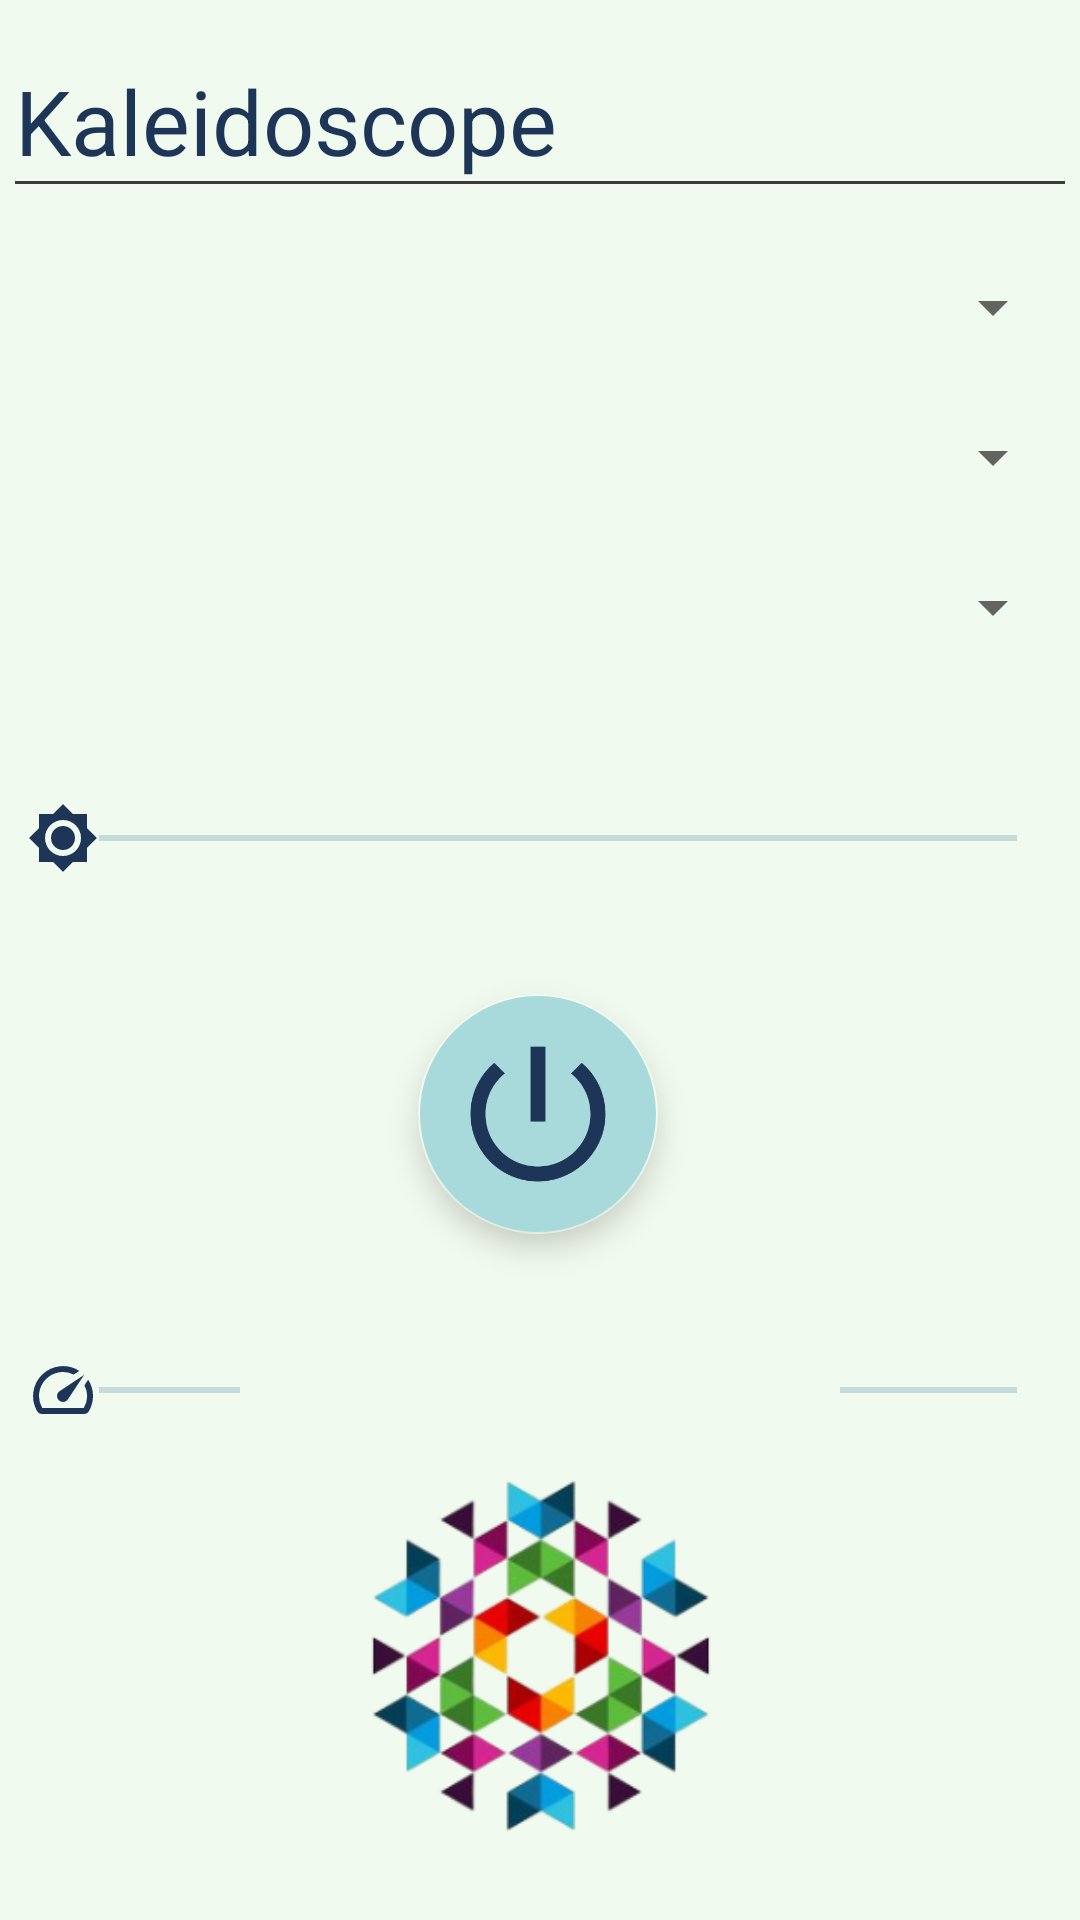

Produce the Android XML layout that renders to this screen, including the resource entries it uses.
<!-- AndroidManifest.xml: application theme Theme.KaleidoscopeApp -->
<!-- res/layout/activity_main.xml -->
<?xml version="1.0" encoding="utf-8"?>
<androidx.constraintlayout.widget.ConstraintLayout xmlns:android="http://schemas.android.com/apk/res/android"
    xmlns:app="http://schemas.android.com/apk/res-auto"
    xmlns:tools="http://schemas.android.com/tools"
    android:layout_width="match_parent"
    android:layout_height="match_parent"
    android:background="#f1faee"
    tools:context=".MainActivity">


    <SeekBar
        android:id="@+id/brightness_seekbar"
        android:layout_width="350dp"
        android:layout_height="40dp"
        android:layout_marginTop="32dp"
        android:progressBackgroundTint="@color/progressBar"
        android:progressTint="#1d3557"
        android:thumb="@drawable/ic_baseline_brightness_7_24"
        app:layout_constraintEnd_toEndOf="parent"
        app:layout_constraintStart_toStartOf="parent"
        app:layout_constraintTop_toBottomOf="@+id/drawStylesSpinner" />

    <SeekBar
        android:id="@+id/speed_seekbar"
        android:layout_width="350dp"
        android:layout_height="40dp"
        android:layout_marginTop="32dp"
        android:progressBackgroundTint="@color/progressBar"
        android:progressTint="#1d3557"
        android:thumb="@drawable/ic_baseline_speed_24"
        app:layout_constraintEnd_toEndOf="parent"
        app:layout_constraintHorizontal_bias="0.491"
        app:layout_constraintStart_toStartOf="parent"
        app:layout_constraintTop_toBottomOf="@+id/powerButton" />

    <Spinner
        android:id="@+id/clockFacesSpinner"
        android:layout_width="350dp"
        android:layout_height="50dp"
        android:spinnerMode="dropdown"
        app:layout_constraintEnd_toEndOf="parent"
        app:layout_constraintStart_toStartOf="parent"
        app:layout_constraintTop_toBottomOf="@+id/modeNamesSpinner" />

    <Spinner
        android:id="@+id/drawStylesSpinner"
        android:layout_width="350dp"
        android:layout_height="50dp"
        android:spinnerMode="dropdown"
        app:layout_constraintEnd_toEndOf="parent"
        app:layout_constraintStart_toStartOf="parent"
        app:layout_constraintTop_toBottomOf="@+id/clockFacesSpinner" />

    <Spinner
        android:id="@+id/modeNamesSpinner"
        android:layout_width="350dp"
        android:layout_height="50dp"
        android:layout_below="@+id/clockFacesSpinner"
        android:layout_marginTop="16dp"
        android:spinnerMode="dropdown"
        app:layout_constraintEnd_toEndOf="parent"
        app:layout_constraintStart_toStartOf="parent"
        app:layout_constraintTop_toBottomOf="@+id/hr" />

    <com.google.android.material.floatingactionbutton.FloatingActionButton
        android:id="@+id/powerButton"
        android:layout_width="80dp"
        android:layout_height="80dp"
        android:layout_marginTop="32dp"
        android:backgroundTint="@color/powerButtonBlue"
        android:contentDescription="@string/power_button"
        app:backgroundTint="#f1faee"
        app:fabCustomSize="80dp"
        app:layout_constraintEnd_toEndOf="parent"
        app:layout_constraintHorizontal_bias="0.498"
        app:layout_constraintStart_toStartOf="parent"
        app:layout_constraintTop_toBottomOf="@+id/brightness_seekbar"
        app:maxImageSize="60dp"
        app:srcCompat="@drawable/ic_baseline_power_settings_new_24"
        app:tint="#1d3557" />

    <TextView
        android:id="@+id/logo"
        android:layout_width="wrap_content"
        android:layout_height="wrap_content"
        android:layout_marginTop="20dp"
        android:fontFamily="sans-serif"
        android:text="@string/kaleidoscope"
        android:textColor="@color/textColor"
        android:textSize="30sp"
        app:layout_constraintStart_toStartOf="@+id/modeNamesSpinner"
        app:layout_constraintTop_toTopOf="parent" />

    <TableRow
        android:id="@+id/hr"
        android:layout_width="350dp"
        android:layout_height="1dp"
        android:background="@color/grey"
        app:layout_constraintStart_toStartOf="@+id/modeNamesSpinner"
        app:layout_constraintTop_toBottomOf="@+id/logo" />

    <ImageButton
        android:id="@+id/colorWheelButton"
        android:layout_width="200dp"
        android:layout_height="200dp"
        android:layout_marginBottom="20dp"
        android:background="#f1faee"
        android:contentDescription="@string/colorwheel"
        android:scaleType="fitCenter"
        app:layout_constraintBottom_toBottomOf="parent"
        app:layout_constraintEnd_toEndOf="parent"
        app:layout_constraintStart_toStartOf="parent"
        app:layout_constraintTop_toBottomOf="@+id/speed_seekbar"
        app:srcCompat="@mipmap/ic_launcher_foreground" />


</androidx.constraintlayout.widget.ConstraintLayout>
<!-- resources referenced by this layout -->
<resources>
  <color name="grey">#3c3c3c</color>
  <color name="powerButtonBlue">#a8dadc</color>
  <color name="progressBar">#457b9d</color>
  <color name="textColor">#1d3557</color>
  <!-- drawable ic_baseline_brightness_7_24 (drawable) -->
  <vector android:height="24dp" android:tint="#1D3557"
      android:viewportHeight="24" android:viewportWidth="24"
      android:width="24dp" xmlns:android="http://schemas.android.com/apk/res/android">
      <path android:fillColor="@android:color/white" android:pathData="M20,8.69L20,4h-4.69L12,0.69 8.69,4L4,4v4.69L0.69,12 4,15.31L4,20h4.69L12,23.31 15.31,20L20,20v-4.69L23.31,12 20,8.69zM12,18c-3.31,0 -6,-2.69 -6,-6s2.69,-6 6,-6 6,2.69 6,6 -2.69,6 -6,6zM12,8c-2.21,0 -4,1.79 -4,4s1.79,4 4,4 4,-1.79 4,-4 -1.79,-4 -4,-4z"/>
  </vector>
  <!-- drawable ic_baseline_power_settings_new_24 (drawable) -->
  <vector android:height="24dp" android:tint="#457B9D"
      android:viewportHeight="24" android:viewportWidth="24"
      android:width="24dp" xmlns:android="http://schemas.android.com/apk/res/android">
      <path android:fillColor="@android:color/white" android:pathData="M13,3h-2v10h2L13,3zM17.83,5.17l-1.42,1.42C17.99,7.86 19,9.81 19,12c0,3.87 -3.13,7 -7,7s-7,-3.13 -7,-7c0,-2.19 1.01,-4.14 2.58,-5.42L6.17,5.17C4.23,6.82 3,9.26 3,12c0,4.97 4.03,9 9,9s9,-4.03 9,-9c0,-2.74 -1.23,-5.18 -3.17,-6.83z"/>
  </vector>
  <!-- drawable ic_baseline_speed_24 (drawable) -->
  <vector android:height="24dp" android:tint="#1D3557"
      android:viewportHeight="24" android:viewportWidth="24"
      android:width="24dp" xmlns:android="http://schemas.android.com/apk/res/android">
      <path android:fillColor="@android:color/white" android:pathData="M20.38,8.57l-1.23,1.85a8,8 0,0 1,-0.22 7.58L5.07,18A8,8 0,0 1,15.58 6.85l1.85,-1.23A10,10 0,0 0,3.35 19a2,2 0,0 0,1.72 1h13.85a2,2 0,0 0,1.74 -1,10 10,0 0,0 -0.27,-10.44zM10.59,15.41a2,2 0,0 0,2.83 0l5.66,-8.49 -8.49,5.66a2,2 0,0 0,0 2.83z"/>
  </vector>
  <!-- mipmap ic_launcher_foreground: png bitmap (mipmap-hdpi, 17084 bytes) -->
  <string name="colorwheel">Color Wheel</string>
  <string name="kaleidoscope">Kaleidoscope</string>
  <string name="power_button">power button</string>
  <style name="Theme.KaleidoscopeApp" parent="Theme.MaterialComponents.DayNight.NoActionBar">
          
          <item name="colorPrimary">@color/purple_500</item>
          <item name="colorPrimaryVariant">@color/purple_700</item>
          <item name="colorOnPrimary">@color/white</item>
          
          <item name="colorSecondary">@color/teal_200</item>
          <item name="colorSecondaryVariant">@color/teal_700</item>
          <item name="colorOnSecondary">@color/black</item>
          
          <item name="android:statusBarColor" tools:targetApi="l">@color/textColor</item>
          
      </style>
  <color name="purple_500">#FF6200EE</color>
  <color name="purple_700">#FF3700B3</color>
  <color name="white">#FFFFFFFF</color>
  <color name="teal_200">#FF03DAC5</color>
  <color name="teal_700">#FF018786</color>
  <color name="black">#FF000000</color>
</resources>
